Dataset: classifier_dataset (GitHub, sarfrazkhan66003/-OralScan-AI-Oral-Cancer-Detection-System). Classes: cancer, leukoplakia, leukoplakia-like, normal.

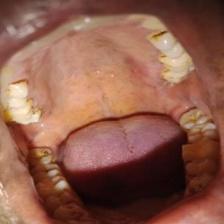
Label: normal

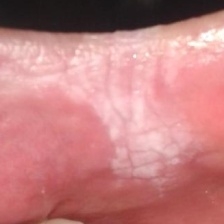
Label: leukoplakia

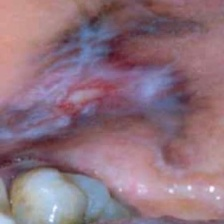
Label: leukoplakia-like

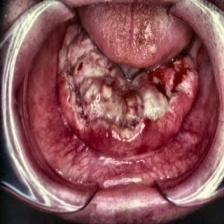
Label: cancer

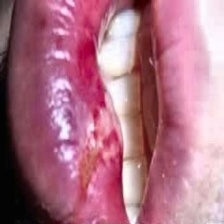
Label: cancer

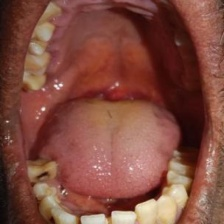
Label: normal
